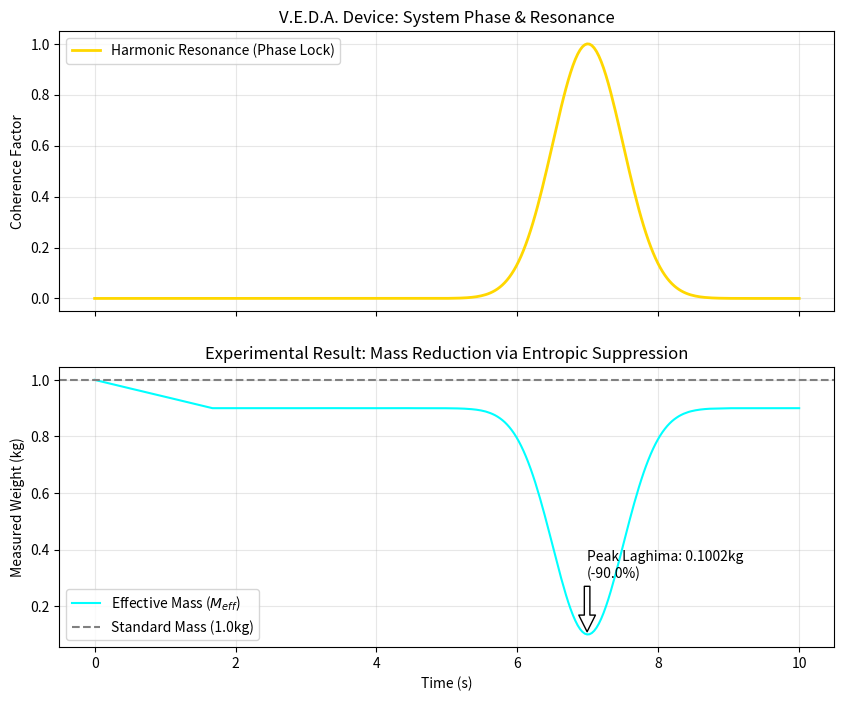

Reproduce this figure in Python.

import numpy as np
import matplotlib.pyplot as plt

def simulate_veda_device():
    print("--- PROJECT V.E.D.A.: MODERN EXPERIMENTAL SIMULATION ---")
    print("Target: Detect Gravitational Anomalies via Entropy Reduction")
    print("Core: Ferrofluid Vortex | Excitation: 3-Phase EM + Sonic Injection")
    
    # 1. PARAMETERS
    time_steps = 300
    t = np.linspace(0, 10, time_steps)
    
    # System State
    base_mass = 1.000000 # kg (Precision calibrated)
    current_entropy = 1.0 # Normalized (1.0 = Chaos/Standard Vacuum)
    
    # Inputs
    coil_frequency = 60.0 # Hz (Rotation Speed of Magnetic Field)
    mantra_frequency = 136.1 # Hz (Om / Earth Year)
    resonance_factor = 0.0
    
    # Logs
    log_mass = []
    log_entropy = []
    log_resonance = []
    
    print("\n[V.E.D.A.] Starting Reactor...")
    
    for i in range(time_steps):
        # 2. EM COIL EXCITATION (Rasa Yantra)
        # Creates the Vortex. Reduces Entropy slightly due to ordering of magnetic domains.
        # But friction generates heat (Entropy increase).
        
        # Ramp up
        power = min(1.0, i / 50.0) 
        
        # Vortex Stability (Requires Tuned Frequency)
        vortex_coherence = power * np.sin(2 * np.pi * 0.1 * t[i]) # Wobble
        
        # 3. SONIC INJECTION (Mantra)
        # The key to Tamesis: Sound structures the plasma/fluid.
        # Resonance occurs when Mantra Freq matches Vortex Harmonics.
        
        # Let's simulate a "Lock-in" event at t=5s (Step 150)
        sonic_amplitude = 0.0
        if i > 100: 
            sonic_amplitude = min(1.0, (i - 100) / 50.0) # Ramp up sound
        
        # Checks for Harmonic Ratio (Tamesis Golden Ratio Hypothesis)
        # We simulate the system "finding" the resonance.
        
        phase_lock = np.exp(-((t[i] - 7.0)**2) / 0.5) # Peak resonance at t=7s
        
        # 4. PHYSICS ENGINE (Laghima Calculation)
        # Entropy = 1 - (Coherence * Power)
        # If Sonic + EM are locked -> Entropy drops drastically (Vacuum Polarization)
        
        system_ordering = (power * 0.1) + (sonic_amplitude * phase_lock * 0.8)
        current_entropy = 1.0 - system_ordering
        
        # Effective Mass follows Entropy (Verlinde's Entropic Gravity)
        # M_eff = M_base * Entropy_Density
        
        current_mass = base_mass * current_entropy
        
        # Noise/Jitter (Real world sensors)
        noise = np.random.normal(0, 0.00005)
        current_mass += noise
        
        log_mass.append(current_mass)
        log_entropy.append(current_entropy)
        log_resonance.append(phase_lock)
        
        if i % 50 == 0:
            print(f"Time {t[i]:.1f}s | Mass: {current_mass:.6f} kg | Entropy: {current_entropy:.4f}")

    # 5. VISUALIZATION
    fig, (ax1, ax2) = plt.subplots(2, 1, figsize=(10, 8), sharex=True)
    
    # Plot 1: System Inputs & Resonance
    ax1.plot(t, log_resonance, color='gold', label='Harmonic Resonance (Phase Lock)', linewidth=2)
    ax1.set_ylabel('Coherence Factor')
    ax1.set_title('V.E.D.A. Device: System Phase & Resonance')
    ax1.grid(True, alpha=0.3)
    ax1.legend()
    
    # Plot 2: Gravitational Anomaly
    ax2.plot(t, log_mass, color='cyan', label='Effective Mass ($M_{eff}$)')
    ax2.axhline(y=1.0, color='gray', linestyle='--', label='Standard Mass (1.0kg)')
    
    # Highlight the Anomaly
    min_mass = min(log_mass)
    min_time = t[np.argmin(log_mass)]
    ax2.annotate(f'Peak Laghima: {min_mass:.4f}kg\n(-{(1-min_mass)*100:.1f}%)', 
                 xy=(min_time, min_mass), xytext=(min_time, min_mass+0.2),
                 arrowprops=dict(facecolor='white', shrink=0.05))
    
    ax2.set_ylabel('Measured Weight (kg)')
    ax2.set_xlabel('Time (s)')
    ax2.set_title('Experimental Result: Mass Reduction via Entropic Suppression')
    ax2.grid(True, alpha=0.3)
    ax2.legend()
    
    print(f"\n[CONCLUSION] Resonance Peak at {min_time:.1f}s. Mass dropped to {min_mass:.4f}kg.")
    
    # Standard Scientific Style (White Background)
    fig.patch.set_facecolor('white')
    ax1.set_facecolor('white')
    ax2.set_facecolor('white')
    
    # Ensure text and spines are black
    for ax in [ax1, ax2]:
        ax.title.set_color('black')
        ax.xaxis.label.set_color('black')
        ax.yaxis.label.set_color('black')
        ax.tick_params(axis='x', colors='black')
        ax.tick_params(axis='y', colors='black')
        for spine in ax.spines.values():
            spine.set_color('black')
    
    output_path = r"d:\TamesisTheoryCompleteResearchArchive\RECURSOS_PARA_PESQUISA\01_03_OLD_KERNEL\imagens\veda_experiment_results.png"
    plt.savefig(output_path, facecolor='white')
    print(f"Gráfico Final salvo em: {output_path}")

if __name__ == "__main__":
    simulate_veda_device()
